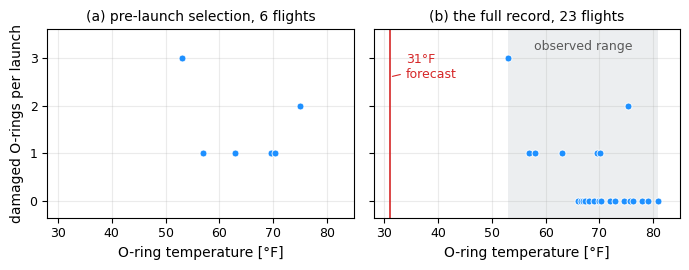

Source code (Python):
# --- Match LaTeX document: Times New Roman, 10pt, textwidth=7in ---
# The O-ring damage record of the 23 shuttle flights that preceded Challenger,
# drawn twice: once from the damage flights alone, which is roughly the selection
# discussed the night before the launch, and once from every flight. The second
# panel is the plot that was never made.
#
# Data: DAAG::orings (R package DAAG, "Challenger O-rings Data"), 23 rows, taken
# from https://vincentarelbundock.github.io/Rdatasets/csv/DAAG/orings.csv
# Original source: Report of the Presidential Commission on the Space Shuttle
# Challenger Accident, Vol. 1, 1986, pp. 129-131.
#
# On the plotted quantity. DAAG's Total column is Erosion + Blowby, which counts a
# ring twice when it suffered both. Tufte's figure plots the number of *distinct*
# damaged rings, which for every row of this dataset is max(Erosion, Blowby): the
# 53F flight had 3 eroded rings, 2 of them also blown by, so 3 rings damaged and
# not the 5 that Total reports. That is the column reproduced here.
import numpy as np
import matplotlib.pyplot as plt

plt.rcParams.update({
    'font.family': 'serif',
    'font.serif': ['Times New Roman'],
    'font.size': 10,
    'axes.titlesize': 10,
    'axes.labelsize': 10,
    'xtick.labelsize': 9,
    'ytick.labelsize': 9,
    'mathtext.fontset': 'cm',
})

C_FLIGHT = '#1E90FF'
C_ALERT = '#D62728'
C_RANGE = '#9AA5B1'

# --- DAAG::orings, in file order: Temperature, Erosion, Blowby, Total ---
orings = np.array([
    [53, 3, 2, 5], [57, 1, 0, 1], [58, 1, 0, 1], [63, 1, 0, 1],
    [66, 0, 0, 0], [67, 0, 0, 0], [67, 0, 0, 0], [67, 0, 0, 0],
    [68, 0, 0, 0], [69, 0, 0, 0], [70, 1, 0, 1], [70, 0, 0, 0],
    [70, 1, 0, 1], [70, 0, 0, 0], [72, 0, 0, 0], [73, 0, 0, 0],
    [75, 0, 0, 0], [75, 0, 2, 1], [76, 0, 0, 0], [76, 0, 0, 0],
    [78, 0, 0, 0], [79, 0, 0, 0], [81, 0, 0, 0],
])
temp, erosion, blowby, total = orings.T
damaged = np.maximum(erosion, blowby)

# The subset the DAAG help page names as the pre-launch chart selection,
# orings[c(1,2,4,11,13,18),] in R's 1-based indexing. Note that it leaves out the
# 58F flight of row 3, which also showed damage.
PRELAUNCH = np.array([1, 2, 4, 11, 13, 18]) - 1

FORECAST = 31.0                     # forecast O-ring temperature, 28 January 1986


def spread(x, width=0.7):
    """Deterministic symmetric offsets so tied points stay countable.

    Overplotting would hide that three flights sit at 67F and four at 70F, and a
    reader cannot count marks that are drawn on top of one another.
    """
    out = np.zeros_like(x, dtype=float)
    for value in np.unique(x):
        idx = np.flatnonzero(x == value)
        if idx.size > 1:
            out[idx] = np.linspace(-width / 2, width / 2, idx.size)
    return x + out


fig, axes = plt.subplots(1, 2, figsize=(7.0, 2.8), sharex=True, sharey=True)

panels = [
    (axes[0], PRELAUNCH, '(a) pre-launch selection, 6 flights'),
    (axes[1], np.arange(len(temp)), '(b) the full record, 23 flights'),
]

for ax, idx, title in panels:
    ax.plot(spread(temp[idx]), damaged[idx], 'o', ms=5, color=C_FLIGHT,
            mfc=C_FLIGHT, mec='white', mew=0.6, zorder=3)
    ax.set_title(title)
    ax.set_xlabel('O-ring temperature [°F]')
    ax.set_xlim(28, 85)
    ax.set_ylim(-0.35, 3.6)
    ax.set_xticks([30, 40, 50, 60, 70, 80])
    ax.set_yticks([0, 1, 2, 3])
    ax.grid(True, alpha=0.25)

axes[0].set_ylabel('damaged O-rings per launch')

# --- the launch morning, and how far outside the record it sat ---
ax = axes[1]
ax.axvspan(temp.min(), temp.max(), color=C_RANGE, alpha=0.18, lw=0, zorder=0)
ax.axvline(FORECAST, color=C_ALERT, lw=1.2, zorder=2)
ax.annotate(f'{FORECAST:.0f}°F\nforecast', xy=(FORECAST, 2.6),
            xytext=(FORECAST + 3, 3.1), fontsize=9, color=C_ALERT, va='top',
            arrowprops=dict(arrowstyle='-', color=C_ALERT, lw=0.8))
ax.text((temp.min() + temp.max()) / 2, 3.25, 'observed range', fontsize=9,
        color='0.35', ha='center', va='center')

plt.tight_layout()

basename = 'plot_challenger'
plt.savefig(f'{basename}.pdf', bbox_inches='tight')
plt.savefig(f'{basename}.svg', bbox_inches='tight')
plt.savefig(f'{basename}.jpeg', dpi=300, bbox_inches='tight')
print(f'Saved {basename}.pdf, {basename}.svg, {basename}.jpeg')

print('\n temp  erosion  blowby  total  damaged  prelaunch')
for i in range(len(temp)):
    mark = 'x' if i in PRELAUNCH else ''
    print(f'{temp[i]:5d} {erosion[i]:8d} {blowby[i]:7d} {total[i]:6d} '
          f'{damaged[i]:8d}  {mark:>5s}')

cold = temp <= 63
print(f'\nflights at or below 63F: {cold.sum()}, all damaged: {bool((damaged[cold] > 0).all())}')
print(f'flights above 63F: {(~cold).sum()}, of which damaged: {(damaged[~cold] > 0).sum()}')
print(f'coldest prior launch {temp.min()}F, forecast {FORECAST:.0f}F, '
      f'extrapolation {temp.min() - FORECAST:.0f}F below the record')
print(f'damage flights in the pre-launch subset: {len(PRELAUNCH)} of '
      f'{(damaged > 0).sum()} in the full record')
